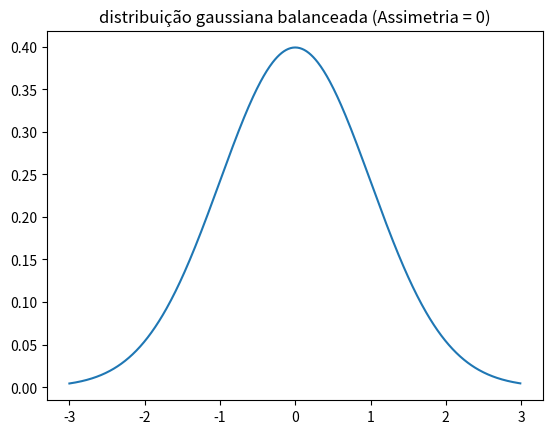
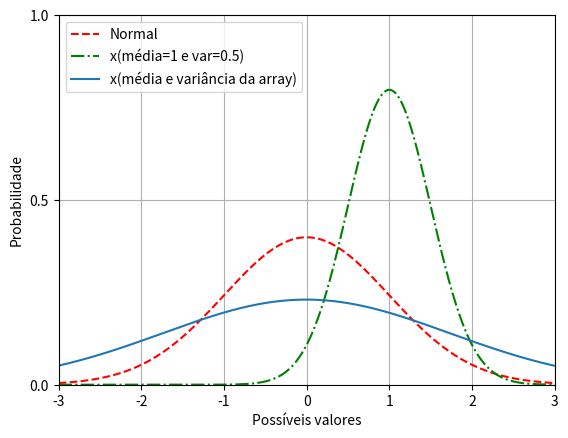
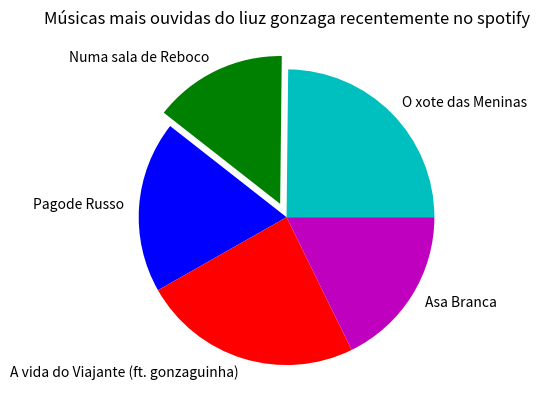
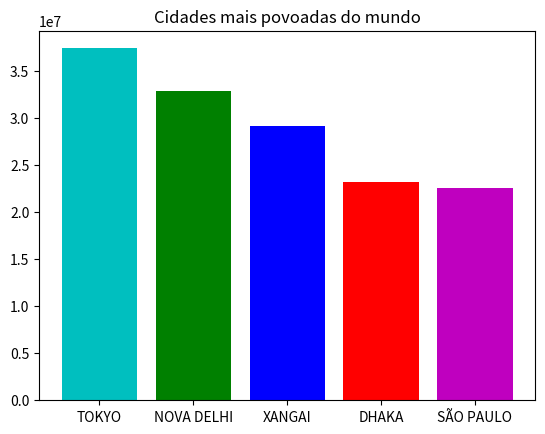
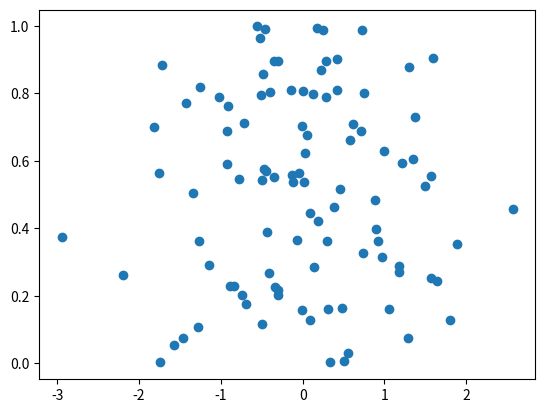
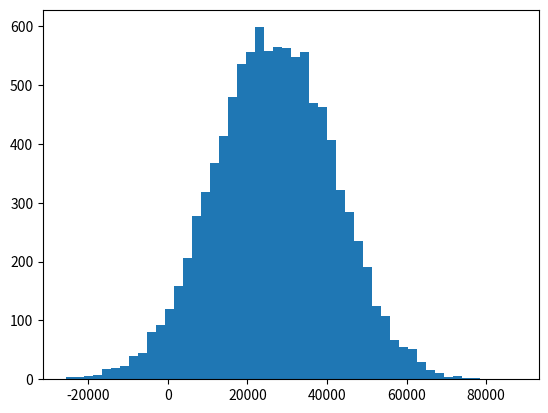
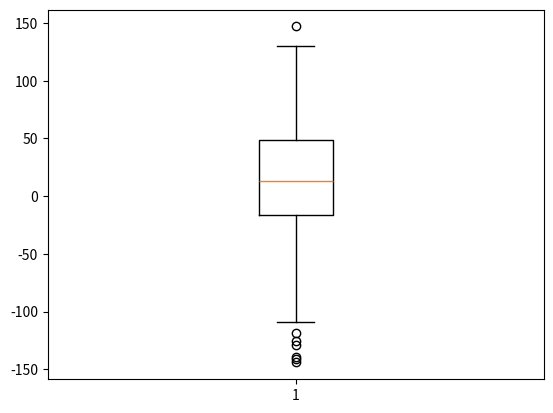

Write the Python code that produced these figures, in order.
from scipy.stats import norm
import matplotlib.pyplot as plt
import numpy as np

x = np.arange(-3, 3, 0.01)

plt.figure(1) # simples gráfico de uma distribuição gaussiana balanceada(assimetria = 0)

plt.plot(x, norm.pdf(x))
plt.title('distribuição gaussiana balanceada (Assimetria = 0)')
plt.show()

plt.figure(2) # múltuiplas funções em uma única figura

axes = plt.axes()
axes.set_xlim([-3, 3])
axes.set_ylim([0, 1])
axes.set_xticks([-3, -2, -1, 0, 1, 2, 3])
axes.set_yticks([0, 0.5, 1])
axes.grid()

# plt.xlim([-3, 3])
# plt.ylim([0, 1])

plt.plot(x, norm.pdf(x), 'r--')
plt.plot(x, norm.pdf(x, 1.0, 0.5), 'g-.') # parametros: 1-> média, 0.5 -> desvio padrão
plt.plot(x, norm.pdf(x, np.mean(x), np.std(x)))

plt.xlabel('Possíveis valores')
plt.ylabel('Probabilidade')

plt.legend(['Normal', 'x(média=1 e var=0.5)', 'x(média e variância da array)'])

# plt.savefig('/home/<user>/Documentos/UTFPR/LAMIA/aulas/Statistics and Probabillity - Python/python/distros_gauss')

plt.show()

plt.figure(3)# gráfico de pizza
values = [14190280, 8347693, 10744658, 13742209, 10141922]
colors = ['c', 'g', 'b', 'r', 'm']
explode = [0, 0.1, 0, 0, 0] # destaca a fatia
labels = ['O xote das Meninas', 'Numa sala de Reboco', 'Pagode Russo', 'A vida do Viajante (ft. gonzaguinha)', 'Asa Branca']

plt.pie(values, colors=colors, labels=labels, explode=explode)
plt.title('Músicas mais ouvidas do liuz gonzaga recentemente no spotify')

# plt.bar(range(0,5), values, color= colors)
plt.show()

plt.figure(4) # gráfico de barras
values = [37435191, 32941308, 29210808, 23209616, 22619736]
labels = ['TOKYO', 'NOVA DELHI', 'XANGAI', 'DHAKA', 'SÃO PAULO']

plt.bar(labels, values, color= colors)
plt.title('Cidades mais povoadas do mundo')
plt.show()

plt.figure(5) # gráfico de dispersão
plt.scatter(np.random.randn(100), np.random.rand(100))
plt.show()

plt.figure(6) # histograma
incomes = np.random.normal(27000, 15000, 10000)
plt.hist(incomes, 50)
plt.show() # as barras representam o numero de dados que estão nesse intervalo

plt.figure(7) # quartil
uniformSkewed = np.random.rand(100) * 100 - 40
high_outliers = np.random.rand(10) * 50 + 100
low_outliers = np.random.rand(10) * -50 - 100
data = np.concatenate((uniformSkewed, high_outliers, low_outliers)) # tenho que ver essa função
plt.boxplot(data)
plt.show()